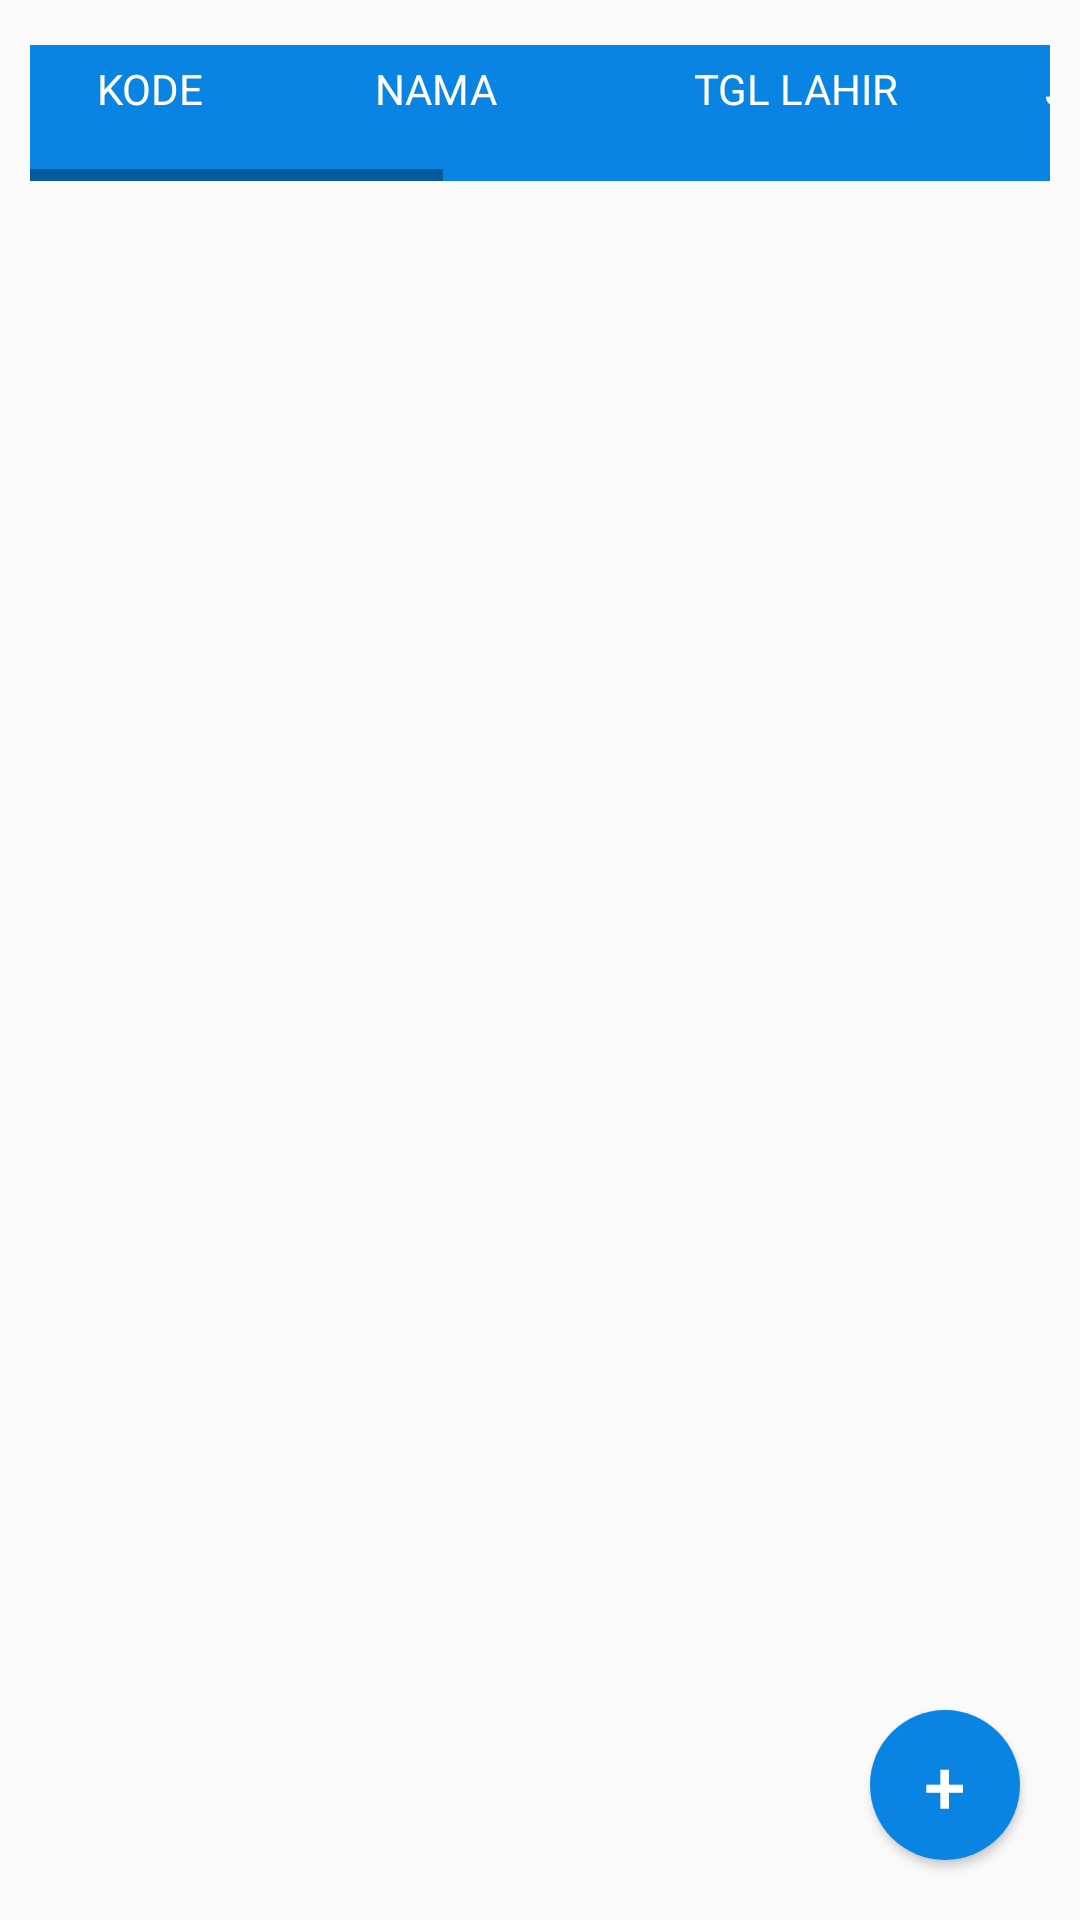

Write the Android layout XML for this screen, with the resource values it uses.
<!-- AndroidManifest.xml: activity theme BlueTheme -->
<!-- res/layout/activity_main.xml -->
<?xml version="1.0" encoding="utf-8"?>
<RelativeLayout xmlns:android="http://schemas.android.com/apk/res/android"
    xmlns:app="http://schemas.android.com/apk/res-auto"
    xmlns:tools="http://schemas.android.com/tools"
    android:layout_width="match_parent"
    android:layout_height="match_parent"
    android:orientation="vertical"
    android:padding="10dp"
    tools:context=".MainActivity">

    <Button
        android:id="@+id/tblAdd"
        android:layout_width="50dp"
        android:layout_height="50dp"
        android:layout_alignParentRight="true"
        android:layout_alignParentBottom="true"
        android:layout_marginRight="10dp"
        android:layout_marginBottom="10dp"
        android:background="@drawable/round_button"
        android:text="+"
        android:textSize="25dp"
        android:textColor="@color/putih"
        />

    <HorizontalScrollView
        android:id="@+id/horizontalView"
        android:layout_height="wrap_content"
        android:scrollbars="horizontal|vertical"
        android:layout_width="wrap_content"
        android:layout_marginTop="5dip">

        <LinearLayout
            android:layout_width="match_parent"
            android:layout_height="wrap_content"
            android:orientation="vertical">
            <LinearLayout
                android:layout_width="match_parent"
                android:layout_height="wrap_content"
                android:orientation="horizontal"
                android:background="@color/biru"
                android:padding="5dp">
                <TextView
                    android:layout_width="70dp"
                    android:layout_height="wrap_content"
                    android:gravity="center"
                    android:text="KODE"
                    android:textColor="@color/putih" />

                <TextView
                    android:layout_width="120dp"
                    android:layout_height="wrap_content"
                    android:gravity="center"
                    android:text="NAMA"
                    android:textColor="@color/putih" />

                <TextView
                    android:layout_width="120dp"
                    android:layout_height="wrap_content"
                    android:gravity="center"
                    android:text="TGL LAHIR"
                    android:textColor="@color/putih" />

                <TextView
                    android:layout_width="100dp"
                    android:layout_height="wrap_content"
                    android:gravity="center"
                    android:text="JNS KEL"
                    android:textColor="@color/putih" />

                <TextView
                    android:layout_width="100dp"
                    android:layout_height="wrap_content"
                    android:gravity="center"
                    android:text="AGAMA"
                    android:textColor="@color/putih" />

                <TextView
                    android:layout_width="70dp"
                    android:layout_height="wrap_content"
                    android:gravity="center"
                    android:text="GOL DARAH"
                    android:textColor="@color/putih" />

                <TextView
                    android:layout_width="120dp"
                    android:layout_height="wrap_content"
                    android:gravity="center"
                    android:text="STATUS"
                    android:textColor="@color/putih" />

                <TextView
                    android:layout_width="120dp"
                    android:layout_height="wrap_content"
                    android:layout_weight="1"
                    android:gravity="center"
                    android:text="KOTA"
                    android:textColor="@color/putih" />
            </LinearLayout>
            <ListView
                android:id="@+id/listView"
                android:layout_width="match_parent"
                android:layout_height="wrap_content"
                android:layout_below="@+id/header"
                android:layout_weight="1"
                android:background="#f5f5f5"
                android:scrollbars="horizontal|vertical"
                />

        </LinearLayout>
    </HorizontalScrollView>

</RelativeLayout>
<!-- resources referenced by this layout -->
<resources>
  <color name="biru">#0984e3</color>
  <color name="putih">#ffffff</color>
  <!-- drawable round_button (drawable) -->
  <?xml version="1.0" encoding="utf-8"?>
  <layer-list xmlns:android="http://schemas.android.com/apk/res/android">
      <item android:state_pressed="false">
          <shape android:shape="oval">
              <solid android:color="@color/biru"/>
          </shape>
      </item>
      <item android:state_pressed="true">
          <shape android:shape="ring">
              <solid android:color="@color/putih"/>
          </shape>
      </item>
  </layer-list>
  <style name="BlueTheme" parent="Theme.AppCompat.Light.DarkActionBar">
          
          <item name="colorPrimary">@color/biru</item>
          <item name="colorPrimaryDark">@color/biru</item>
          <item name="colorAccent">@color/colorAccent</item>
      </style>
  <color name="colorAccent">#03DAC5</color>
</resources>
